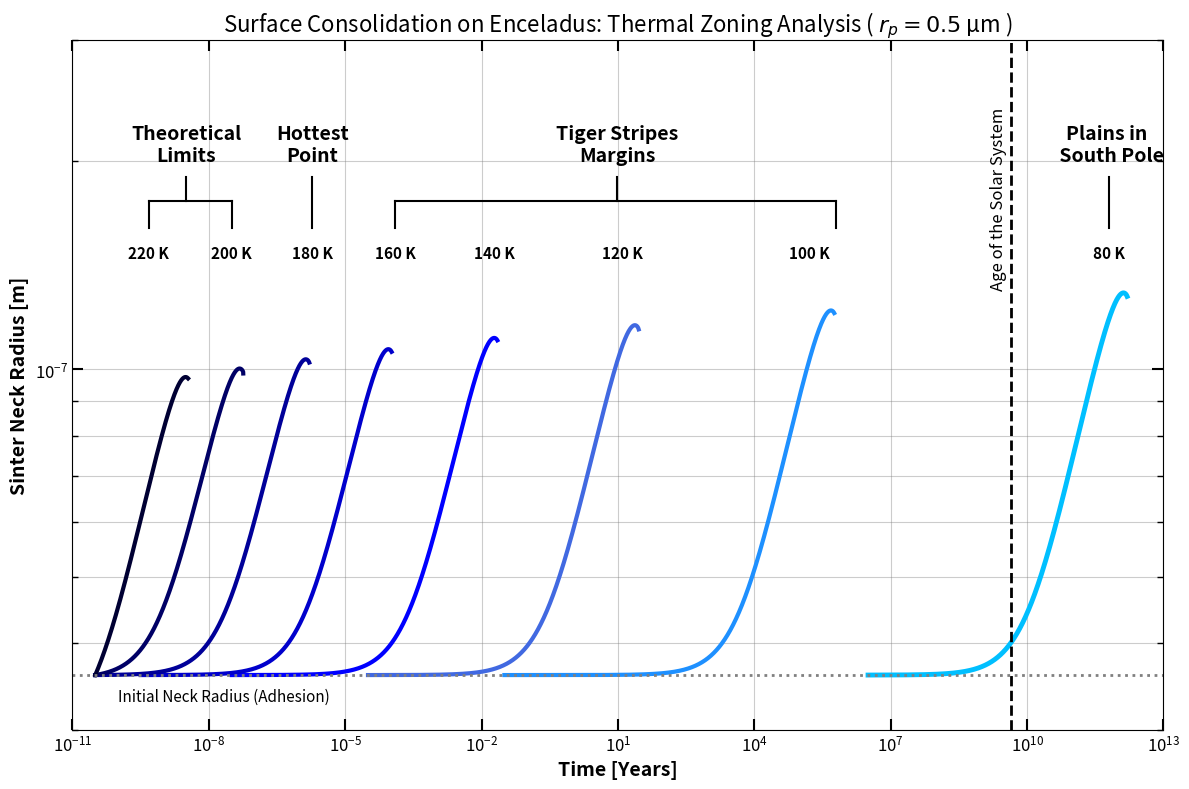

Write Python code to recreate this figure.
# [redacted]
# Extrapolation of the sintering model to astronomical time scales.
# Application to the specific thermal zoning of Enceladus.

# Start

import numpy as np
import matplotlib.pyplot as plt
import matplotlib.ticker as ticker

# ==============================================================================
# 1. NUMERICAL SOLVER VARIABLE STEP RK4
# ==============================================================================

def runge_kutta_4_dynamic(f, y0, T_array):
    """ 
    Vectorized Runge-Kutta 4 solver adapted for logarithmic time scales.
    Allows covering a range from milliseconds to the age of the Solar System.
    """
    N = len(T_array) - 1
    y0 = np.asarray(y0)
    Y = np.zeros((N + 1, len(y0)))
    Y[0] = y0
    
    for i in range(N):
        t_curr = T_array[i]
        # The time step h is calculated dynamically based on the array spacing
        h = T_array[i+1] - T_array[i]
        y_curr = Y[i]
        
        k1 = h * f(t_curr, y_curr)
        k2 = h * f(t_curr + h/2, y_curr + 0.5 * k1)
        k3 = h * f(t_curr + h/2, y_curr + 0.5 * k2)
        k4 = h * f(t_curr + h, y_curr + k3)
        
        # State update
        Y[i+1] = y_curr + (1/6)*(k1 + 2*k2 + 2*k3 + k4)
        
        # Numerical safety
        if Y[i+1][0] < 1e-10: Y[i+1][0] = 1e-10
        if Y[i+1][1] < 1e-10: Y[i+1][1] = 1e-10
              
    return Y

# ==============================================================================
# 2. PHYSICAL PARAMETERS AND CONSTANTS
# ==============================================================================

# Universal Constants
R       = 8.31447       # Ideal gas constant [J/(mol·K)]

# Water Ice Properties
mu      = 18.015e-3     # Molar mass [kg/mol]
gamma   = 0.2           # Surface energy [J/m^2]
omega   = 2.0e-5        # Molar volume [m^3/mol]
alpha   = np.pi/2       # Packing factor (Porosity ~0.5)

# Scaling Factors (Model Calibration)
SCALING_PARTICULE = 0.9
SCALING_NECK      = 0.01

# Conversion Factor: Seconds to Years
SEC_TO_YEAR = 1 / (365.25 * 24 * 3600)

# ==============================================================================
# 3. THERMODYNAMIC FUNCTIONS 
# ==============================================================================

def rho_ice(T):
    """ Ice density as a function of T [kg/m^3] """
    return 916 - 0.175 * T - 5.0e-4 * T**2

def p_sat(T):
    """ 
    Saturation vapor pressure according to the Andreas (2007) model.
    """
    return np.exp(9.550426 - 5723.265/T + 3.53068*np.log(T) - 0.00728332*T)

def hertz_knudsen_flux(T, P_sat):
    """ 
    Theoretical maximum mass flux Z [kg/(m^2 s)] (Hertz-Knudsen Law).
    """
    return P_sat * np.sqrt(mu / (2 * np.pi * R * T))

# ==============================================================================
# 4. MODEL CORE (DIFFERENTIAL SYSTEM)
# ==============================================================================

def system_derivatives(T_env):
    """
    Generates the derivative function f(t, Y) for a given temperature.
    """
    # Calculation of static thermodynamic properties
    rho = rho_ice(T_env)
    P_sat = p_sat(T_env)
    
    # Theoretical flux and sintering efficiency
    Z_theory = hertz_knudsen_flux(T_env, P_sat)
    zeta = (omega**2 * gamma * P_sat) / (R * T_env * np.sqrt(2 * np.pi * mu * R * T_env))
    
    def f(t, Y):
        rp = Y[0]
        rn = Y[1]
        
        # 1. Particle Evolution 
        drp_dt = - (Z_theory / rho) * SCALING_PARTICULE
        
        # 2. Neck Evolution 
        
        # Geometric factors (Gundlach Eqs. 4-6)
        denom = 2 * (rp - rn)
        if denom <= 1e-20: denom = 1e-20
        
        Delta = rn**2 / denom
        
        # Calculation of angle phi
        ratio = rn/rp
        if ratio > 1.0: ratio = 1.0
        phi = np.arcsin(ratio)
        
        # Source/sink distance terms
        d_source = rp * (alpha/2 + phi - np.pi/2)
        d_sink   = Delta * np.arctan(rp / (rn + Delta))
        S = d_source / (d_source - d_sink)
        
        # Curvature term 
        curvature_term = (2/rp) + (1/Delta) - (1/rn)
        
        # A. Constructive Term (Sintering)
        growth_rate = zeta * S * curvature_term
        
        # B. Destructive Term (Neck Sublimation)
        decay_rate = (Z_theory / rho) * SCALING_NECK
        
        drn_dt = growth_rate - decay_rate
        
        # 3. Physical Constraint
        if rn >= rp: 
            rn = rp
            drn_dt = drp_dt 
            
        return np.array([drp_dt, drn_dt])
    
    return f

# ==============================================================================
# 5. FIGURE INITIALIZATION
# ==============================================================================

plt.figure(figsize=(12, 8)) 

# Initial Conditions (Standard 0.5 µm grains for Fig 12)
rp_init = 0.5e-6        
rn_init = 3.6e-8        # Initial adhesion 
Y0 = [rp_init, rn_init]

y_txt = 1.45e-7         # Vertical position for temperature labels

# ==============================================================================
# 6. SIMULATIONS 
# ==============================================================================

# Note: All "Temps" arrays are in seconds for the solver, 
# but plotted as "Temps * SEC_TO_YEAR"

# 1: PLAINS (80 K)
T = 80.0
Temps = np.geomspace(1e14, 5e19, 5000)
res = runge_kutta_4_dynamic(system_derivatives(T), Y0, Temps)
plt.loglog(Temps * SEC_TO_YEAR, res[:, 1], color='#00BFFF', linewidth=3.5) 
plt.text(2e19 * SEC_TO_YEAR, y_txt, "80 K", fontsize=11, fontweight='bold', color='black', ha='center')

# 2: TIGER STRIPES MARGINS (100 K - 160 K)

# 100 K
T = 100.0
Temps = np.geomspace(1e6, 1.8e13, 5000)
res = runge_kutta_4_dynamic(system_derivatives(T), Y0, Temps)
plt.loglog(Temps * SEC_TO_YEAR, res[:, 1], color='#1E90FF', linewidth=3)
plt.text(5e12 * SEC_TO_YEAR, y_txt, "100 K", fontsize=11, fontweight='bold', color='black', ha='center')

# 120 K
T = 120.0
Temps = np.geomspace(1e3, 9e8, 5000)  
res = runge_kutta_4_dynamic(system_derivatives(T), Y0, Temps)
plt.loglog(Temps * SEC_TO_YEAR, res[:, 1], color='#4169E1', linewidth=3)
plt.text(4e8 * SEC_TO_YEAR, y_txt, "120 K", fontsize=11, fontweight='bold', color='black', ha='center')

# 140 K 
T = 140.0
Temps = np.geomspace(1, 7e5, 5000)
res = runge_kutta_4_dynamic(system_derivatives(T), Y0, Temps)
plt.loglog(Temps * SEC_TO_YEAR, res[:, 1], color='#0000FF', linewidth=3)
plt.text(6e5 * SEC_TO_YEAR, y_txt, "140 K", fontsize=11, fontweight='bold', ha='center', color='black')

# 160 K 
T = 160.0
Temps = np.geomspace(1e-2, 3.3e3, 5000)
res = runge_kutta_4_dynamic(system_derivatives(T), Y0, Temps)
plt.loglog(Temps * SEC_TO_YEAR, res[:, 1], color='#0000CC', linewidth=3)
plt.text(4e3 * SEC_TO_YEAR, y_txt, "160 K", fontsize=11, fontweight='bold', ha='center', color='black')

# 3: HOT SPOT (180 K)
T = 180.0
Temps = np.geomspace(1e-3, 5.1e1, 5000)
res = runge_kutta_4_dynamic(system_derivatives(T), Y0, Temps)
plt.loglog(Temps * SEC_TO_YEAR, res[:, 1], color='#000099', linewidth=3)
plt.text(6e1 * SEC_TO_YEAR, y_txt, "180 K", fontsize=11, fontweight='bold', ha='center', color='black')

# 4: THEORETICAL LIMITS (200 K - 220 K) 

# 200 K 
T = 200.0
Temps = np.geomspace(1e-3, 1.8, 5000)
res = runge_kutta_4_dynamic(system_derivatives(T), Y0, Temps)
plt.loglog(Temps * SEC_TO_YEAR, res[:, 1], color='#000066', linewidth=3)
plt.text(1e0 * SEC_TO_YEAR, y_txt, "200 K", fontsize=11, fontweight='bold', ha='center', color='black')

# 220 K 
T = 220.0
Temps = np.geomspace(1e-3, 1.1e-1, 5000)
res = runge_kutta_4_dynamic(system_derivatives(T), Y0, Temps)
plt.loglog(Temps * SEC_TO_YEAR, res[:, 1], color='#000033', linewidth=3)
plt.text(1.5e-2 * SEC_TO_YEAR, y_txt, "220 K", fontsize=11, fontweight='bold', ha='center', color='black')


# ==============================================================================
# 7. ANNOTATIONS (Positions converted to Years)
# ==============================================================================

y_bar = 1.75e-7
y_petit = 1.6e-7

# Annotation: Enceladus Plains
x_text = 2e19 * SEC_TO_YEAR
plt.text(x_text, 2e-7, "Plains in \n South Pole", fontsize=14, fontweight='bold', color='black', ha='center')
plt.plot([x_text, x_text], [1.6e-7, 1.9e-7], color='black', linewidth=1.5)

# Annotation: Tiger Stripes Margins (100-160 K)
x_start_TS = 4e3 * SEC_TO_YEAR    # 160K Position
x_end_TS = 2e13 * SEC_TO_YEAR     # 100K Position
plt.plot([x_start_TS, x_end_TS], [y_bar, y_bar], color='black', linewidth=1.5)       
plt.plot([x_start_TS, x_start_TS], [y_bar, y_petit], color='black', linewidth=1.5)    
plt.plot([x_end_TS, x_end_TS], [y_bar, y_petit], color='black', linewidth=1.5)        
plt.text(3e8 * SEC_TO_YEAR, 2e-7, "Tiger Stripes\nMargins", fontsize=14, fontweight='bold', color='black', ha='center')
plt.plot([3e8 * SEC_TO_YEAR, 3e8 * SEC_TO_YEAR], [1.9e-7, y_bar], color='black', linewidth=1.5) 

# Annotation: Hot Spot (180 K)
x_text_hot = 6e1 * SEC_TO_YEAR
plt.plot([x_text_hot, x_text_hot], [1.6e-7, 1.9e-7], color='black', linewidth=1.5)
plt.text(x_text_hot, 2e-7, "Hottest\nPoint", fontsize=14, fontweight='bold', color='black', ha='center')

# Annotation: Theoretical Limits (200-220 K)
x_start_Lim = 1.5e-2 * SEC_TO_YEAR # 220K Position
x_end_Lim = 1e0 * SEC_TO_YEAR      # 200K Position
plt.plot([x_start_Lim, x_end_Lim], [y_bar, y_bar], color='black', linewidth=1.5)
plt.plot([x_start_Lim, x_start_Lim], [y_bar, y_petit], color='black', linewidth=1.5)
plt.plot([x_end_Lim, x_end_Lim], [y_bar, y_petit], color='black', linewidth=1.5)
plt.text(1e-1 * SEC_TO_YEAR, 2e-7, "Theoretical\nLimits", fontsize=14, fontweight='bold', color='black', ha='center')
plt.plot([1e-1 * SEC_TO_YEAR, 1e-1 * SEC_TO_YEAR], [1.9e-7, y_bar], color='black', linewidth=1.5)


# ==============================================================================
# 8. FINAL FORMATTING
# ==============================================================================

# Title
plt.title("Surface Consolidation on Enceladus: Thermal Zoning Analysis ( $r_p = 0.5$ µm )", fontsize=16)
plt.xlabel("Time [Years]", fontsize=14, fontweight='bold') # LABEL CHANGÉ
plt.ylabel("Sinter Neck Radius [m]", fontsize=14, fontweight='bold')

# Limit lines (Solar System Age / Initial Radius)
# 4.5e9 years instead of 1.45e17 seconds
plt.axvline(x=4.5e9, color='black', linestyle='--', linewidth=2)
plt.axhline(y=rn_init, color='gray', linestyle=':', linewidth=2 )

plt.text(1.5e9, 1.3e-7, "Age of the Solar System", rotation=90, fontsize=12, va='bottom')
plt.text(1e-10, 3.3e-8, "Initial Neck Radius (Adhesion)", ha='left', fontsize=11) # Adjusted X position for years

# Axis parameters (Log-Log)
ax = plt.gca()
ax.tick_params(which='both', direction='in', top=True, right=True, labelsize=12)
ax.tick_params(which='major', length=8, width=1.5)
ax.tick_params(which='minor', length=4, width=1)
loc_majeurs_y = ticker.LogLocator(base=10.0, numticks=10)
ax.yaxis.set_major_locator(loc_majeurs_y)

plt.xlim(1e-11, 1e13) 
plt.ylim(3e-8, 3e-7)
plt.grid(True, which="both", alpha=0.4, color='grey')

plt.tight_layout()
plt.show()

# End
